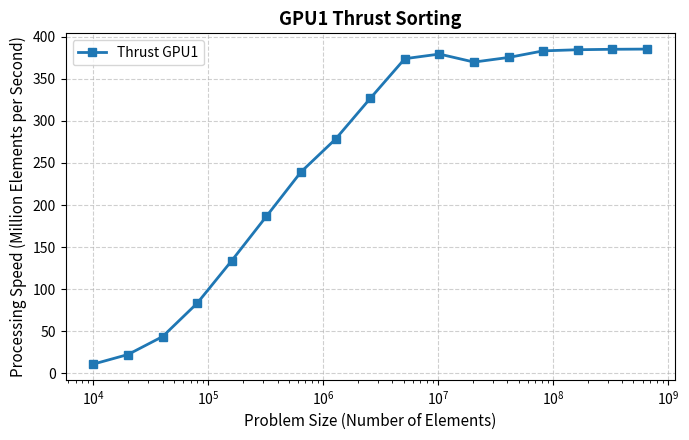

Generate this figure with matplotlib: (Note: this script raises an exception after producing the figure.)
import matplotlib.pyplot as plt
import matplotlib.ticker as ticker

sizes = [10000, 20000, 40000, 80000, 160000, 320000, 640000, 1280000, 2560000, 5120000, 10240000, 20480000, 40960000, 81920000, 163840000, 327680000, 655360000]
GPU1 = [10.838536, 22.217476, 43.562979, 83.249687, 133.919595, 186.561714, 239.377500, 278.461345, 326.748329, 374.042393, 379.529808, 370.019964, 375.509511, 383.336866, 384.696950, 385.230522, 385.464779]
GPU2 = [11.127868, 22.819618, 44.863931, 85.463026, 137.608692, 191.055387, 244.782538, 284.510140, 333.813267, 379.425726, 385.379954, 389.354666, 388.115126, 389.232063, 390.506001, 390.423087, 389.702972]
CPU1 = [0.227610, 0.476403, 0.707936, 1.209254, 2.347665, 4.581985, 10.046090, 18.556388, 32.233944, 61.085404, 118.983813, 184.304995, 264.778695, 331.239901, 381.340317, 369.586220, 367.250095]
CPU2 = [35.760671, 110.319620, 122.304300, 147.124658, 138.477852, 162.826265, 175.585618, 196.197347, 207.968895, 207.600324, 229.777387, 318.081854, 302.066459, 353.582032, 352.035886, 345.089214, 353.393353]
ratio1 = [0.021000, 0.021443, 0.016251, 0.014526, 0.017530, 0.024560, 0.041968, 0.066639, 0.098651, 0.163311, 0.313503, 0.498095, 0.705118, 0.864096, 0.991275, 0.959390, 0.952746]
ratio2 = [0.973999, 0.973613, 0.971002, 0.974102, 0.973191, 0.976480, 0.977919, 0.978740, 0.978836, 0.985812, 0.984820, 0.950342, 0.967521, 0.984854, 0.985124, 0.986700, 0.989125]

fig1, ax1 = plt.subplots(figsize=(7, 4.5))
ax1.plot(sizes, GPU1, marker='s', linewidth=2, markersize=6, label='Thrust GPU1')
ax1.set_xscale('log')
ax1.set_xlabel('Problem Size (Number of Elements)', fontsize=11)
ax1.set_ylabel('Processing Speed (Million Elements per Second)', fontsize=11)
ax1.set_title('GPU1 Thrust Sorting', fontsize=13, weight='bold')
ax1.legend(frameon=True)
ax1.grid(True, linestyle='--', alpha=0.6)
ax1.tick_params(axis='both', labelsize=10)
plt.tight_layout()
plt.savefig('../graphs/dataPartitionNew/dataPartitionGPU1.pdf', bbox_inches='tight')

fig2, ax2 = plt.subplots(figsize=(7, 4.5))
ax2.plot(sizes, GPU2, marker='s', linewidth=2, markersize=6, label='Thrust GPU2')
ax2.set_xscale('log')
ax2.set_xlabel('Problem Size (Number of Elements)', fontsize=11)
ax2.set_ylabel('Processing Speed (Million Elements per Second)', fontsize=11)
ax2.set_title('GPU2 Thrust Sorting', fontsize=13, weight='bold')
ax2.legend(frameon=True)
ax2.grid(True, linestyle='--', alpha=0.6)
ax2.tick_params(axis='both', labelsize=10)
plt.tight_layout()
plt.savefig('../graphs/dataPartitionNew/dataPartitionGPU2.pdf', bbox_inches='tight')

fig3, ax3 = plt.subplots(figsize=(7, 4.5))
ax3.plot(sizes, CPU1, marker='o', linewidth=2, markersize=6, label='RADULS (CPU)')
ax3.set_xscale('log')
ax3.set_xlabel('Problem Size (Number of Elements)', fontsize=11)
ax3.set_ylabel('Processing Speed (Million Elements per Second)', fontsize=11)
ax3.set_title('CPU RADULS Sorting', fontsize=13, weight='bold')
ax3.legend(frameon=True)
ax3.grid(True, linestyle='--', alpha=0.6)
ax3.tick_params(axis='both', labelsize=10)
plt.tight_layout()
plt.savefig('../graphs/dataPartitionNew/dataPartitionCPU1.pdf', bbox_inches='tight')

fig4, ax4 = plt.subplots(figsize=(7, 4.5))
ax4.plot(sizes, CPU2, marker='o', linewidth=2, markersize=6, label='Intel TBB (CPU)')
ax4.set_xscale('log')
ax4.set_xlabel('Problem Size (Number of Elements)', fontsize=11)
ax4.set_ylabel('Processing Speed (Million Elements per Second)', fontsize=11)
ax4.set_title('CPU Intel TBB Sorting', fontsize=13, weight='bold')
ax4.legend(frameon=True)
ax4.grid(True, linestyle='--', alpha=0.6)
ax4.tick_params(axis='both', labelsize=10)
plt.tight_layout()
plt.savefig('../graphs/dataPartitionNew/dataPartitionCPU2.pdf', bbox_inches='tight')

fig5, ax5 = plt.subplots(figsize=(7, 4.5))
ax5.plot(sizes, ratio1, marker='o', linewidth=2, markersize=6, label='ratio CPU1 / GPU1')
ax5.set_xscale('log')
ax5.set_xlabel('Problem Size (Number of Elements)', fontsize=11)
ax5.set_ylabel('Ratio of Processing Speed', fontsize=11)
ax5.set_title('Ratio of CPU to GPU', fontsize=13, weight='bold')
ax5.legend(frameon=True)
ax5.grid(True, linestyle='--', alpha=0.6)
ax5.tick_params(axis='both', labelsize=10)
plt.tight_layout()
plt.savefig('../graphs/dataPartitionNew/dataPartitionRatioCPUandGPU.pdf', bbox_inches='tight')

fig6, ax6 = plt.subplots(figsize=(7, 4.5))
ax6.plot(sizes, ratio2, marker='o', linewidth=2, markersize=6, label='ratio GPU1 / GPU2')
ax6.set_xscale('log')
ax6.set_xlabel('Problem Size (Number of Elements)', fontsize=11)
ax6.set_ylabel('Ratio of Processing Speed', fontsize=11)
ax6.set_title('Ratio of GPU1 to GPU2', fontsize=13, weight='bold')
ax6.legend(frameon=True)
ax6.grid(True, linestyle='--', alpha=0.6)
ax6.tick_params(axis='both', labelsize=10)
plt.tight_layout()
plt.savefig('../graphs/dataPartitionNew/dataPartitionRatioGPU1andGPU2.pdf', bbox_inches='tight')
